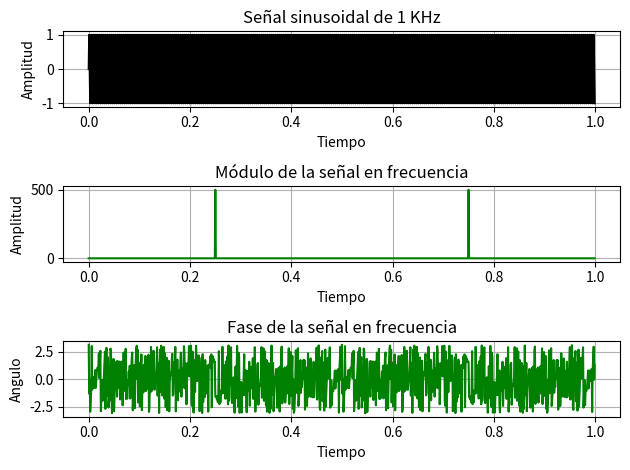

Python code for this plot:
import matplotlib.pyplot as plt
import numpy as np
from numpy.fft import fft
import scipy.signal as sp


def eje_temporal (N, fs):
    
    # Resolución espectral = fs / N
    # t_final siempre va a ser 1/Res. espec.
    Ts = 1/fs
    t_final = N * Ts # su inversa es la resolución espectral
    tt = np.arange (0, t_final, Ts) # defino una sucesión de valores para el tiempo
    return tt

def func_senoidal (amp, frec, fase, tt, v_medio):
    
    xx = amp * np.sin (2 * np.pi * frec * tt + fase) + v_medio # tt es un vector, por ende la función sin se evalúa para cada punto del mismo
    # xx tendrá la misma dimensión que tt
    return xx


amplitud = 0
frec = 0
fase = 0
N = 1000
fs = 1000
v_medio = 0


tt = eje_temporal (N, fs)
ss = func_senoidal (1, N/4, 0, tt, 0)

plt.subplot (3, 1, 1)
plt.plot (tt, ss, linestyle='-', color='black')
plt.title ("Señal sinusoidal de 1 KHz")
plt.xlabel ("Tiempo")
plt.ylabel ("Amplitud")
plt.grid (True)

fft_ss = fft (ss)

plt.subplot (3, 1, 2)
plt.plot (tt, np.abs(fft_ss), linestyle='-', color='green')
#plt.stem (np.abs(fft_ss))
plt.title ("Módulo de la señal en frecuencia")
plt.xlabel ("Tiempo")
plt.ylabel ("Amplitud")
plt.grid (True)

plt.subplot (3, 1, 3)
plt.plot (tt, np.angle(fft_ss), linestyle='-', color='green')
plt.title ("Fase de la señal en frecuencia")
plt.xlabel ("Tiempo")
plt.ylabel ("Angulo")
plt.grid (True)

plt.tight_layout ()
plt.show ()

